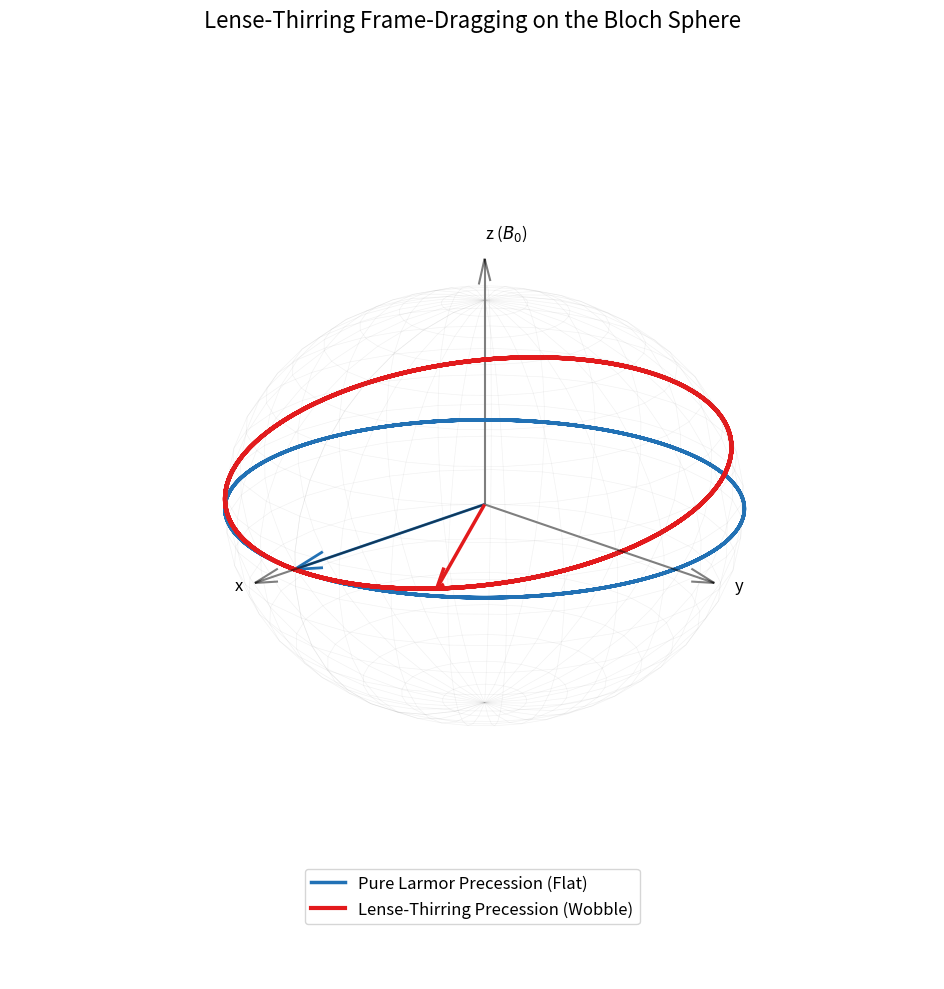

Write the Python code that produced this figure.
"""
lense_thirring_bloch_static.py

Visualizes Lense-Thirring frame-dragging on an NV-center Bloch sphere.
Pure Scipy/Matplotlib implementation. Zero QuTiP dependencies.
Generates a static high-quality PDF for the thesis.
"""

import numpy as np
import matplotlib.pyplot as plt
from scipy.integrate import odeint
import os

# Ensure output directory exists
os.makedirs("figures", exist_ok=True)

# ----------------------------------------------------------------------
# 1. Physics Parameters
# ----------------------------------------------------------------------
omega_L = 2 * np.pi * 1.0   # Primary Larmor frequency (Z-axis)
omega_LT = 0.2 * omega_L    # Lense-Thirring frame-dragging (X-axis)

# Initial State: |+> state (pointing along X-axis)
S0 = [1.0, 0.0, 0.0]
t = np.linspace(0, 5, 500)  # Smooth time array

# ----------------------------------------------------------------------
# 2. Bloch Equation Solvers (dS/dt = Omega x S)
# ----------------------------------------------------------------------
def bloch_larmor(S, t):
    """Pure magnetic precession strictly around Z-axis."""
    Omega = np.array([0, 0, omega_L])
    return np.cross(Omega, S)

def bloch_total(S, t):
    """Magnetic (Z) + Gravitomagnetic Lense-Thirring (X) precession."""
    Omega = np.array([omega_LT, 0, omega_L])
    return np.cross(Omega, S)

# Solve the ODEs
sol_larmor = odeint(bloch_larmor, S0, t)
sol_total = odeint(bloch_total, S0, t)

# ----------------------------------------------------------------------
# 3. 3D Plotting Setup
# ----------------------------------------------------------------------
fig = plt.figure(figsize=(10, 10))
ax = fig.add_subplot(111, projection='3d')

# Draw a subtle wireframe sphere to represent the Bloch Sphere
u, v = np.mgrid[0:2*np.pi:30j, 0:np.pi:20j]
x_sphere = np.cos(u)*np.sin(v)
y_sphere = np.sin(u)*np.sin(v)
z_sphere = np.cos(v)
ax.plot_wireframe(x_sphere, y_sphere, z_sphere, color='gray', alpha=0.1, linewidth=0.5)

# Plot the Precession Trails
ax.plot(sol_larmor[:,0], sol_larmor[:,1], sol_larmor[:,2], 
        color='#2171B5', lw=2.5, label='Pure Larmor Precession (Flat)', zorder=3)

ax.plot(sol_total[:,0], sol_total[:,1], sol_total[:,2], 
        color='#E31A1C', lw=3.0, label='Lense-Thirring Precession (Wobble)', zorder=4)

# Draw Final State Vectors (Arrows)
# Pure Larmor Final
ax.quiver(0, 0, 0, sol_larmor[-1,0], sol_larmor[-1,1], sol_larmor[-1,2], 
          color='#2171B5', arrow_length_ratio=0.15, lw=2)
# Total Final
ax.quiver(0, 0, 0, sol_total[-1,0], sol_total[-1,1], sol_total[-1,2], 
          color='#E31A1C', arrow_length_ratio=0.15, lw=2.5)

# Draw XYZ Axes for reference
ax.quiver(0,0,0, 1.2,0,0, color='black', alpha=0.5, arrow_length_ratio=0.1)
ax.quiver(0,0,0, 0,1.2,0, color='black', alpha=0.5, arrow_length_ratio=0.1)
ax.quiver(0,0,0, 0,0,1.2, color='black', alpha=0.5, arrow_length_ratio=0.1)
ax.text(1.3, 0, 0, 'x', fontsize=12)
ax.text(0, 1.3, 0, 'y', fontsize=12)
ax.text(0, 0, 1.3, 'z ($B_0$)', fontsize=12)

# Formatting
ax.set_title("Lense-Thirring Frame-Dragging on the Bloch Sphere", fontsize=16, pad=20)
ax.view_init(elev=20, azim=45)
ax.set_axis_off()
ax.legend(loc='lower center', fontsize=12, bbox_to_anchor=(0.5, 0.05))

# ----------------------------------------------------------------------
# 4. Save and Show
# ----------------------------------------------------------------------
pdf_path = "figures/lense_thirring_bloch_static.pdf"
plt.tight_layout()
plt.savefig(pdf_path, dpi=300, bbox_inches='tight')
print(f"Saved highly-optimized static plot to: {pdf_path}")

plt.show()
